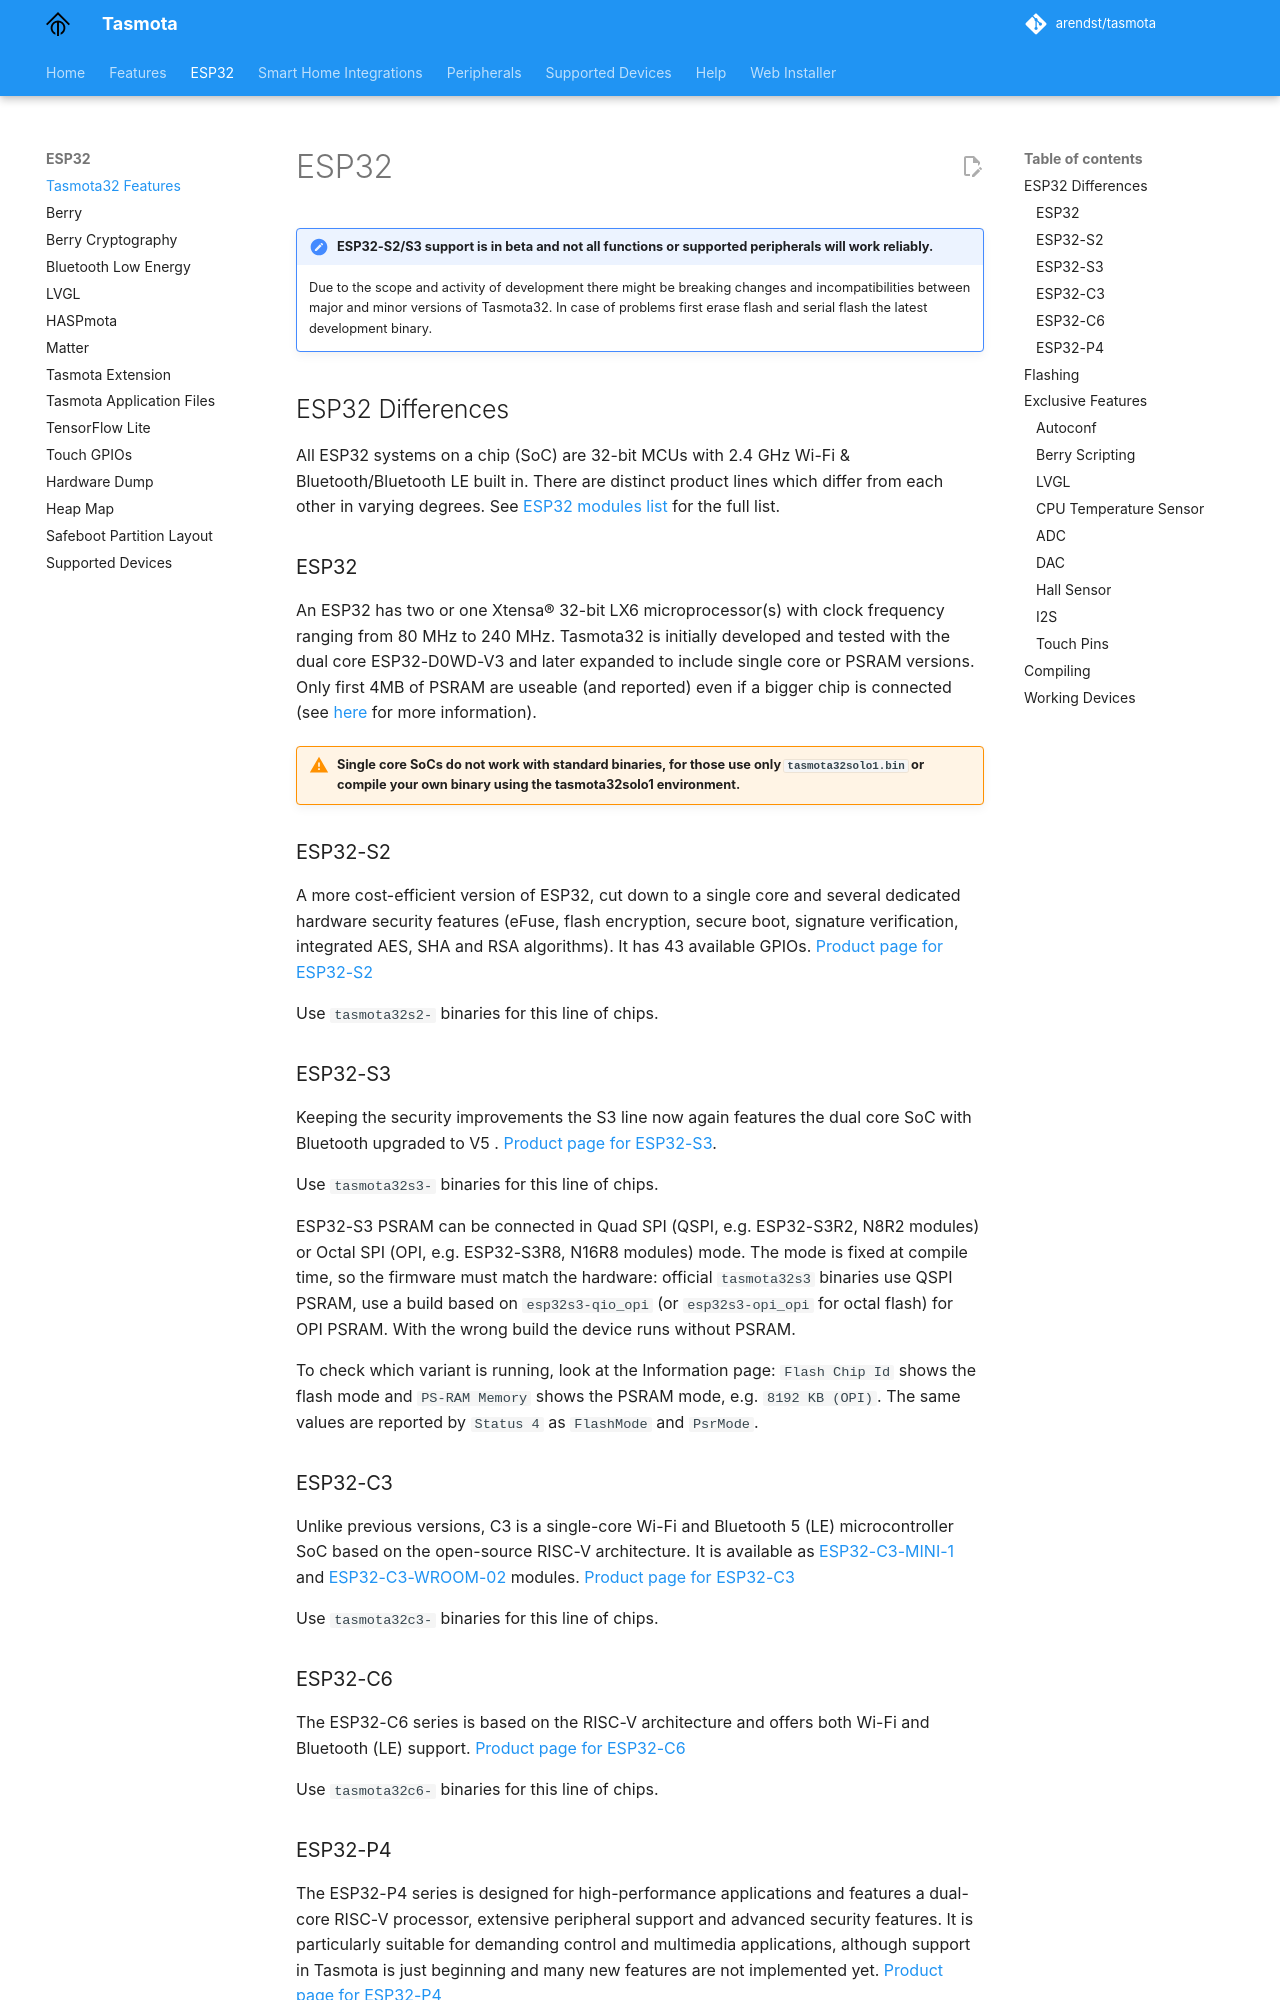

repository: tasmota/docs · page: ESP32/index.html · generator: mkdocs

---
description: Running Tasmota on ESP32
---

# ESP32

!!! note "ESP32-S2/S3 support is in beta and not all functions or supported peripherals will work reliably."
     Due to the scope and activity of development there might be breaking changes and incompatibilities between major and minor versions of Tasmota32. In case of problems first erase flash and serial flash the latest development binary.

## ESP32 Differences

All ESP32 systems on a chip (SoC) are 32-bit MCUs with 2.4 GHz Wi-Fi & Bluetooth/Bluetooth LE built in. There are distinct product lines which differ from each other in varying degrees. See [ESP32 modules list](https://www.espressif.com/en/products/modules) for the full list.

### ESP32

An ESP32 has two or one Xtensa® 32-bit LX6 microprocessor(s) with clock frequency ranging from 80 MHz to 240 MHz. Tasmota32 is initially developed and tested with the dual core ESP32-D0WD-V3 and later expanded to include single core or PSRAM versions. Only first 4MB of PSRAM are useable (and reported) even if a bigger chip is connected (see [here](https://github.com/arendst/Tasmota/discussions/16423#discussioncomment-3570038) for more information).

!!! warning "Single core SoCs do not work with standard binaries, for those use only `tasmota32solo1.bin` or compile your own binary using the tasmota32solo1 environment."

### ESP32-S2

A more cost-efficient version of ESP32, cut down to a single core and several dedicated hardware security features (eFuse, flash encryption, secure boot, signature verification, integrated AES, SHA and RSA algorithms). It has 43 available GPIOs. [Product page for ESP32-S2](https://www.espressif.com/en/products/socs/esp32-s2)

Use `tasmota32s2-` binaries for this line of chips.

### ESP32-S3

Keeping the security improvements the S3 line now again features the dual core SoC with Bluetooth upgraded to V5 . [Product page for ESP32-S3](https://www.espressif.com/en/products/socs/esp32-s3).

Use `tasmota32s3-` binaries for this line of chips.

ESP32-S3 PSRAM can be connected in Quad SPI (QSPI, e.g. ESP32-S3R2, N8R2 modules) or Octal SPI (OPI, e.g. ESP32-S3R8, N16R8 modules) mode. The mode is fixed at compile time, so the firmware must match the hardware: official `tasmota32s3` binaries use QSPI PSRAM, use a build based on `esp32s3-qio_opi` (or `esp32s3-opi_opi` for octal flash) for OPI PSRAM. With the wrong build the device runs without PSRAM.

To check which variant is running, look at the Information page: `Flash Chip Id` shows the flash mode and `PS-RAM Memory` shows the PSRAM mode, e.g. `8192 KB (OPI)`. The same values are reported by `Status 4` as `FlashMode` and `PsrMode`.
